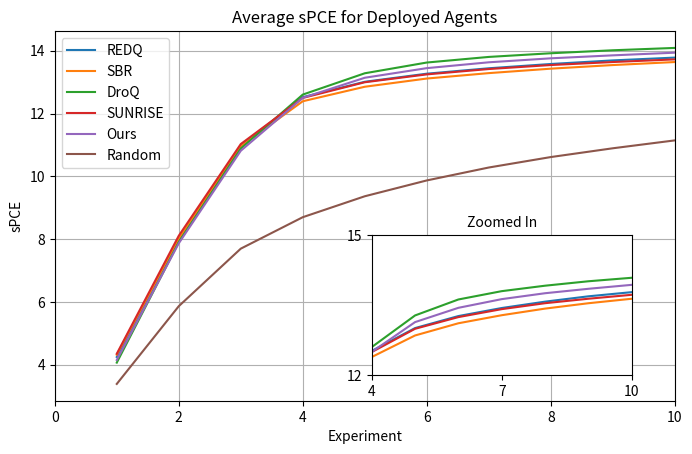

Generate this figure with matplotlib: (Note: this script raises an exception after producing the figure.)
from matplotlib import pyplot as plt
import numpy as np
from mpl_toolkits.axes_grid1.inset_locator import inset_axes

L = 1e7
T = 10

x = np.linspace(1, T, T)

redq = [4.2492,  7.9563, 10.9724, 12.5223, 13.0118, 13.2693, 13.4418, 13.5781,
        13.6925, 13.7818]

sbr = [4.3216,  8.0156, 10.9625, 12.3914, 12.8534, 13.1150, 13.2874, 13.4291,
       13.5442, 13.6402]

droq = [4.0685,  7.9073, 10.8860, 12.6041, 13.2825, 13.6247, 13.8031, 13.9199,
        14.0149, 14.0898]

sunrise = [4.3513,  8.1088, 11.0291, 12.4974, 12.9966, 13.2472, 13.4175, 13.5449,
           13.6406, 13.7249]

ours = [4.1536,  7.8679, 10.8147, 12.5005, 13.1398, 13.4460, 13.6320, 13.7586,
        13.8536, 13.9382]

random = [3.3904,  5.8664,  7.6979,  8.6997,  9.3661,  9.8701, 10.2817, 10.6145,
          10.8940, 11.1452]

fig, ax = plt.subplots(figsize=(8, 4.8))
#fig, ax = plt.subplots()
#ax.hlines(np.log(L + 1), xmin = 0, xmax = T, color="black", linestyles="dashed")
ax.plot(x, redq, label="REDQ")
ax.plot(x, sbr, label="SBR")
ax.plot(x, droq, label="DroQ")
ax.plot(x, sunrise, label="SUNRISE")
ax.plot(x, ours, label="Ours")
ax.plot(x, random, label="Random")
ax.set_xlim(0, T)
ax.set_xlabel("Experiment")
ax.set_ylabel("sPCE")
ax.set_title("Average sPCE for Deployed Agents")
ax.grid()
ax.legend()

inset_position = [0.5, 0.05, 2.6, 1.4]  # [x0, y0, width, height]
ax_inset = inset_axes(ax, width=inset_position[2], height=inset_position[3], loc='lower left',
                      bbox_to_anchor=(inset_position[0], inset_position[1], 
                                      inset_position[2], inset_position[3]), 
                      bbox_transform=ax.transAxes)
#ax_inset.hlines(np.log(L + 1), xmin = 0, xmax = T, color="black", linestyles="dashed")
ax_inset.plot(x, redq, label="REDQ")
ax_inset.plot(x, sbr, label="SBR")
ax_inset.plot(x, droq, label="DroQ")
ax_inset.plot(x, sunrise, label="SUNRISE")
ax_inset.plot(x, ours, label="Ours")
ax_inset.plot(x, random, label="Random")

ax_inset.set_xlim(4, 10)
ax_inset.set_ylim(12, 15)
ax_inset.set_xticks([4, 7, 10])
ax_inset.set_yticks([12, 15])
#ax_inset.grid()

ax_inset.set_title("Zoomed In", fontsize=10)

plt.savefig("Evaluation-Plots/deployed-agent-performance-with-inset-ces.pdf", transparent=True, bbox_inches="tight")
plt.show()